Photos from the image-classification dataset "satellite_dataset_final" in the GitHub repository royalp2p/weather-ai-project. Its 3 classes are: clear, cloudy, rain.

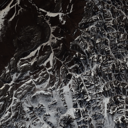
Label: clear

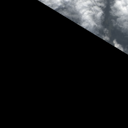
Label: cloudy

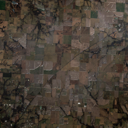
Label: rain

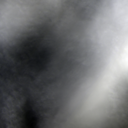
Label: rain

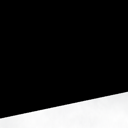
Label: cloudy

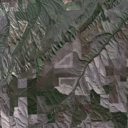
Label: clear
